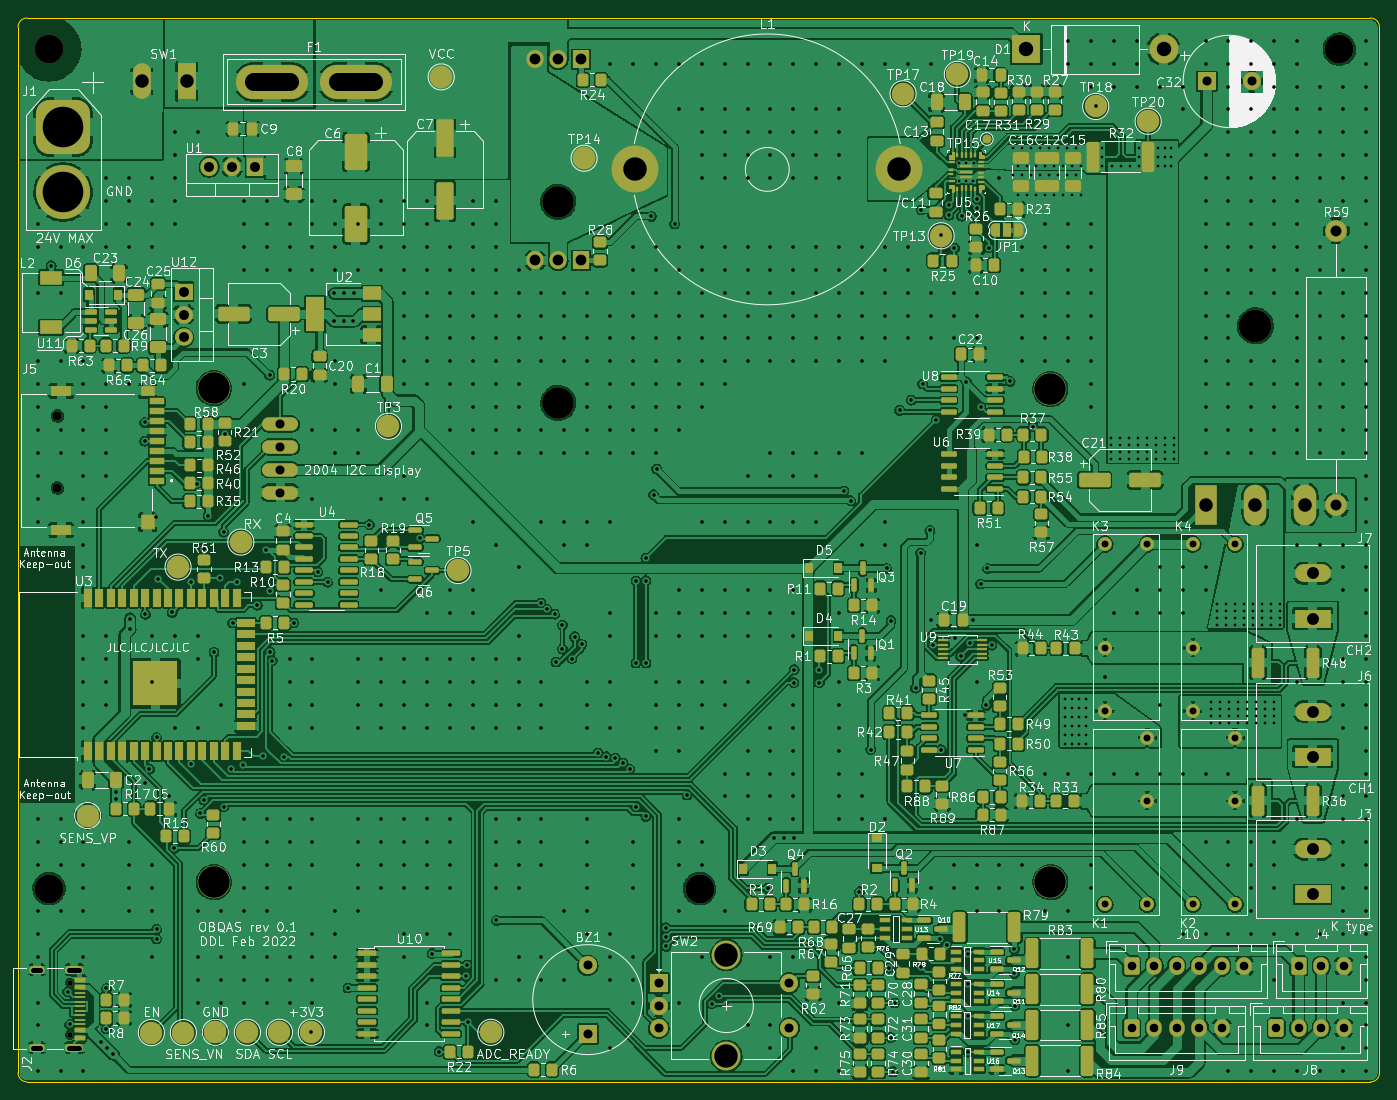
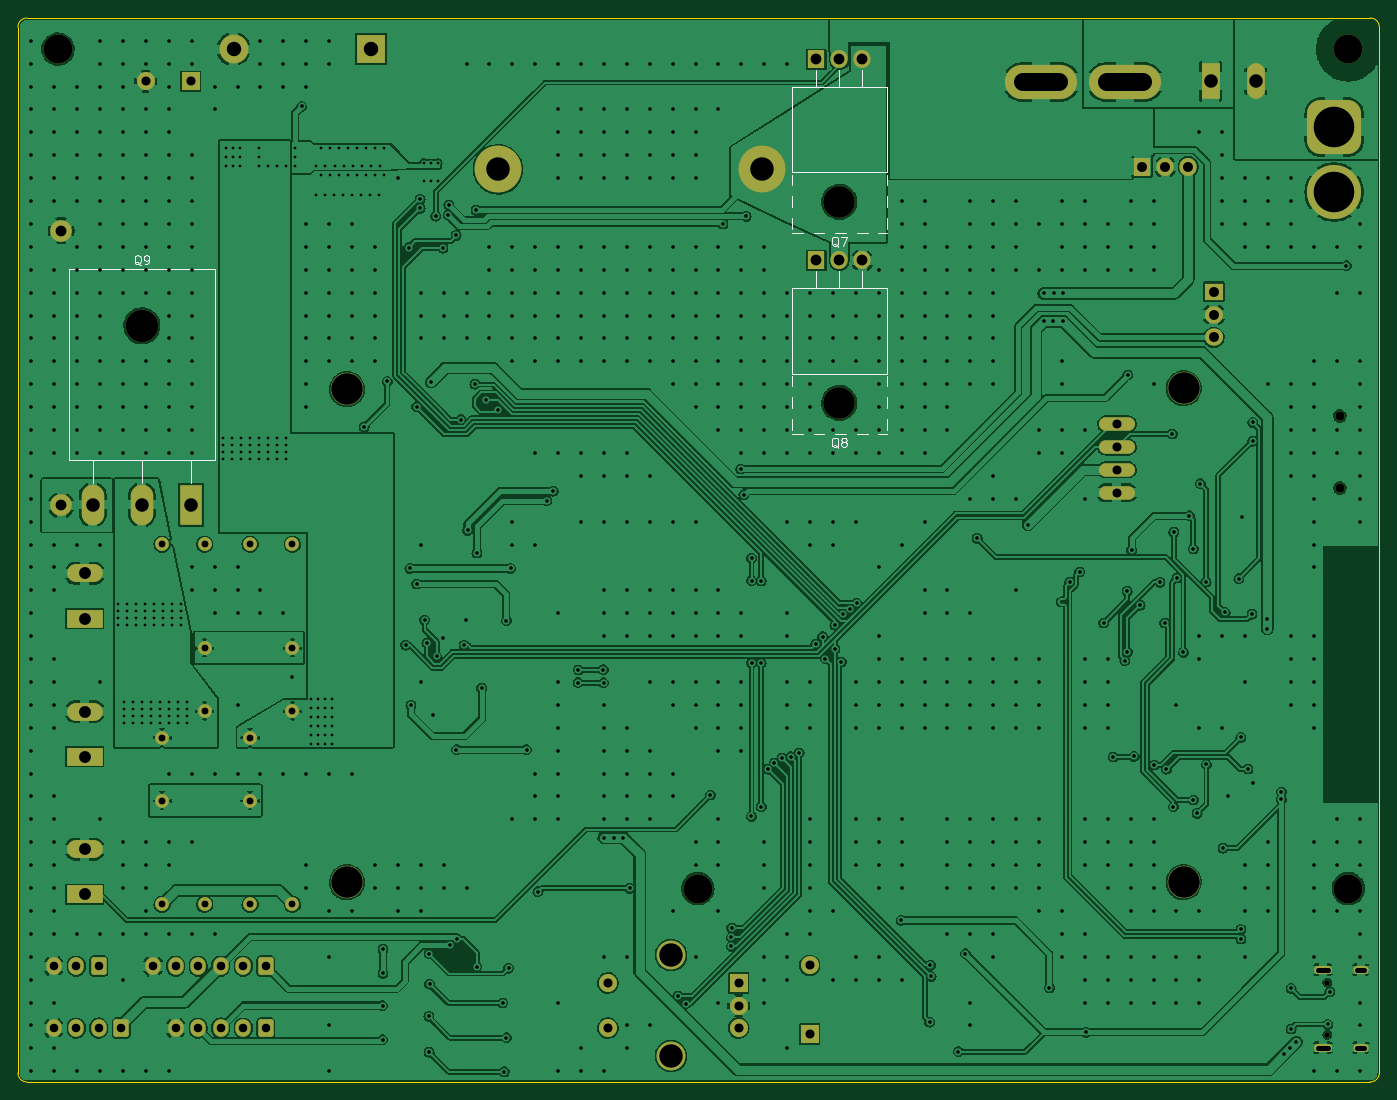
Circuit board: 11 layer files. Board 151.0 x 118.0 mm.
- bottom_copper: OBQAS-B_Cu.gbl (571001 bytes)
- bottom_mask: OBQAS-B_Mask.gbs (4877 bytes)
- paste: OBQAS-B_Paste.gbp (506 bytes)
- bottom_silk: OBQAS-B_Silkscreen.gbo (10228 bytes)
- outline: OBQAS-Edge_Cuts.gm1 (1040 bytes)
- top_copper: OBQAS-F_Cu.gtl (1258098 bytes)
- top_mask: OBQAS-F_Mask.gts (27859 bytes)
- paste: OBQAS-F_Paste.gtp (22330 bytes)
- top_silk: OBQAS-F_Silkscreen.gto (277398 bytes)
- drill: OBQAS-NPTH.drl (892 bytes)
- drill: OBQAS-PTH.drl (24316 bytes)

=== bottom_copper: OBQAS-B_Cu.gbl (571001 bytes, source omitted) ===
=== bottom_mask: OBQAS-B_Mask.gbs ===
%TF.GenerationSoftware,KiCad,Pcbnew,6.0.1-79c1e3a40b~116~ubuntu20.04.1*%
%TF.CreationDate,2022-02-02T21:52:56+02:00*%
%TF.ProjectId,OBQAS,4f425141-532e-46b6-9963-61645f706362,rev?*%
%TF.SameCoordinates,Original*%
%TF.FileFunction,Soldermask,Bot*%
%TF.FilePolarity,Negative*%
%FSLAX46Y46*%
G04 Gerber Fmt 4.6, Leading zero omitted, Abs format (unit mm)*
G04 Created by KiCad (PCBNEW 6.0.1-79c1e3a40b~116~ubuntu20.04.1) date 2022-02-02 21:52:56*
%MOMM*%
%LPD*%
G01*
G04 APERTURE LIST*
G04 Aperture macros list*
%AMRoundRect*
0 Rectangle with rounded corners*
0 $1 Rounding radius*
0 $2 $3 $4 $5 $6 $7 $8 $9 X,Y pos of 4 corners*
0 Add a 4 corners polygon primitive as box body*
4,1,4,$2,$3,$4,$5,$6,$7,$8,$9,$2,$3,0*
0 Add four circle primitives for the rounded corners*
1,1,$1+$1,$2,$3*
1,1,$1+$1,$4,$5*
1,1,$1+$1,$6,$7*
1,1,$1+$1,$8,$9*
0 Add four rect primitives between the rounded corners*
20,1,$1+$1,$2,$3,$4,$5,0*
20,1,$1+$1,$4,$5,$6,$7,0*
20,1,$1+$1,$6,$7,$8,$9,0*
20,1,$1+$1,$8,$9,$2,$3,0*%
G04 Aperture macros list end*
%ADD10C,3.600000*%
%ADD11O,4.000500X1.501140*%
%ADD12C,1.524000*%
%ADD13R,3.200000X3.200000*%
%ADD14O,3.200000X3.200000*%
%ADD15R,2.000000X2.000000*%
%ADD16C,2.000000*%
%ADD17RoundRect,1.500000X-1.500000X1.500000X-1.500000X-1.500000X1.500000X-1.500000X1.500000X1.500000X0*%
%ADD18C,6.000000*%
%ADD19C,3.200000*%
%ADD20RoundRect,0.250000X-0.600000X-0.725000X0.600000X-0.725000X0.600000X0.725000X-0.600000X0.725000X0*%
%ADD21O,1.700000X1.950000*%
%ADD22R,3.960000X1.980000*%
%ADD23O,3.960000X1.980000*%
%ADD24O,8.000000X3.800000*%
%ADD25C,2.400000*%
%ADD26O,2.400000X2.400000*%
%ADD27C,0.600000*%
%ADD28O,2.000000X0.900000*%
%ADD29O,1.700000X0.900000*%
%ADD30R,2.000000X1.905000*%
%ADD31O,2.000000X1.905000*%
%ADD32C,5.200000*%
%ADD33R,1.905000X2.000000*%
%ADD34O,1.905000X2.000000*%
%ADD35C,1.000000*%
%ADD36R,1.980000X3.960000*%
%ADD37O,1.980000X3.960000*%
%ADD38O,3.500000X3.500000*%
%ADD39O,3.600000X3.600000*%
%ADD40R,2.500000X4.500000*%
%ADD41O,2.500000X4.500000*%
G04 APERTURE END LIST*
D10*
X91137500Y-138150000D03*
X183937500Y-83450000D03*
X183937500Y-138150000D03*
X91137500Y-83350000D03*
D11*
X98537500Y-94950000D03*
X98537500Y-92410000D03*
X98537500Y-89870000D03*
X98537500Y-87330000D03*
D12*
X204437501Y-100650000D03*
X199737501Y-112150000D03*
X199737501Y-119150000D03*
X199737501Y-100650000D03*
D13*
X181280000Y-45735000D03*
D14*
X196520000Y-45735000D03*
D15*
X132625000Y-154975000D03*
D16*
X132625000Y-147375000D03*
D17*
X74437500Y-54400000D03*
D18*
X74437500Y-61600000D03*
D19*
X145025000Y-138850000D03*
X72875000Y-138850000D03*
D20*
X192950000Y-147450000D03*
D21*
X195450000Y-147450000D03*
X197950000Y-147450000D03*
X200450000Y-147450000D03*
X202950000Y-147450000D03*
X205450000Y-147450000D03*
D22*
X213037500Y-108900000D03*
D23*
X213037500Y-103900000D03*
D12*
X194687500Y-100650000D03*
X189987500Y-112150000D03*
X189987500Y-119150000D03*
X189987500Y-100650000D03*
D24*
X97617500Y-49385000D03*
X106917500Y-49385000D03*
D15*
X140500000Y-149325000D03*
D16*
X140500000Y-154325000D03*
X140500000Y-151825000D03*
D19*
X148000000Y-157425000D03*
X148000000Y-146225000D03*
D16*
X155000000Y-154325000D03*
X155000000Y-149325000D03*
D20*
X192950000Y-154325000D03*
D21*
X195450000Y-154325000D03*
X197950000Y-154325000D03*
X200450000Y-154325000D03*
X202950000Y-154325000D03*
D25*
X215650000Y-65870000D03*
D26*
X215650000Y-96350000D03*
D27*
X75200000Y-149285000D03*
X75200000Y-155065000D03*
D28*
X75680000Y-147855000D03*
D29*
X71510000Y-156495000D03*
X71510000Y-147855000D03*
D28*
X75680000Y-156495000D03*
D30*
X87800000Y-72645000D03*
D31*
X87800000Y-75185000D03*
X87800000Y-77725000D03*
D32*
X137892500Y-59085000D03*
X167192500Y-59085000D03*
D22*
X213037500Y-124215000D03*
D23*
X213037500Y-119215000D03*
D19*
X72875000Y-45750000D03*
D20*
X211475000Y-147450000D03*
D21*
X213975000Y-147450000D03*
X216475000Y-147450000D03*
D22*
X213037500Y-139500000D03*
D23*
X213037500Y-134500000D03*
D15*
X201282323Y-49325000D03*
D16*
X206282323Y-49325000D03*
D19*
X216000000Y-45750000D03*
D12*
X199737500Y-140600000D03*
X204437500Y-129100000D03*
X204437500Y-122100000D03*
X204437500Y-140600000D03*
D33*
X95717500Y-58800000D03*
D34*
X93177500Y-58800000D03*
X90637500Y-58800000D03*
D12*
X189987500Y-140600000D03*
X194687500Y-129100000D03*
X194687500Y-122100000D03*
X194687500Y-140600000D03*
D35*
X73812500Y-86425000D03*
X73812500Y-94425000D03*
D36*
X88157500Y-49310000D03*
D37*
X83157500Y-49310000D03*
D20*
X208975000Y-154325000D03*
D21*
X211475000Y-154325000D03*
X213975000Y-154325000D03*
X216475000Y-154325000D03*
D38*
X129342500Y-84985000D03*
D33*
X131882500Y-69185000D03*
D34*
X129342500Y-69185000D03*
X126802500Y-69185000D03*
D38*
X129342500Y-62685000D03*
D33*
X131882500Y-46885000D03*
D34*
X129342500Y-46885000D03*
X126802500Y-46885000D03*
D39*
X206687500Y-76430000D03*
D40*
X201237500Y-96290000D03*
D41*
X206687500Y-96290000D03*
X212137500Y-96290000D03*
M02*

=== paste: OBQAS-B_Paste.gbp ===
%TF.GenerationSoftware,KiCad,Pcbnew,6.0.1-79c1e3a40b~116~ubuntu20.04.1*%
%TF.CreationDate,2022-02-02T21:52:56+02:00*%
%TF.ProjectId,OBQAS,4f425141-532e-46b6-9963-61645f706362,rev?*%
%TF.SameCoordinates,Original*%
%TF.FileFunction,Paste,Bot*%
%TF.FilePolarity,Positive*%
%FSLAX46Y46*%
G04 Gerber Fmt 4.6, Leading zero omitted, Abs format (unit mm)*
G04 Created by KiCad (PCBNEW 6.0.1-79c1e3a40b~116~ubuntu20.04.1) date 2022-02-02 21:52:56*
%MOMM*%
%LPD*%
G01*
G04 APERTURE LIST*
G04 APERTURE END LIST*
M02*

=== bottom_silk: OBQAS-B_Silkscreen.gbo (10228 bytes, source omitted) ===
=== outline: OBQAS-Edge_Cuts.gm1 ===
%TF.GenerationSoftware,KiCad,Pcbnew,6.0.1-79c1e3a40b~116~ubuntu20.04.1*%
%TF.CreationDate,2022-02-02T21:52:56+02:00*%
%TF.ProjectId,OBQAS,4f425141-532e-46b6-9963-61645f706362,rev?*%
%TF.SameCoordinates,Original*%
%TF.FileFunction,Profile,NP*%
%FSLAX46Y46*%
G04 Gerber Fmt 4.6, Leading zero omitted, Abs format (unit mm)*
G04 Created by KiCad (PCBNEW 6.0.1-79c1e3a40b~116~ubuntu20.04.1) date 2022-02-02 21:52:56*
%MOMM*%
%LPD*%
G01*
G04 APERTURE LIST*
%TA.AperFunction,Profile*%
%ADD10C,0.100000*%
%TD*%
G04 APERTURE END LIST*
D10*
X69437106Y-43295000D02*
X69437106Y-159297893D01*
X219440000Y-42295000D02*
X70437106Y-42295000D01*
X220440000Y-159305000D02*
X220440000Y-43295000D01*
X70437106Y-160297893D02*
X219440000Y-160305000D01*
X70437106Y-42295000D02*
G75*
G03*
X69437106Y-43295000I1J-1000001D01*
G01*
X220440000Y-43295000D02*
G75*
G03*
X219440000Y-42295000I-1000001J-1D01*
G01*
X219440000Y-160305000D02*
G75*
G03*
X220440000Y-159305000I-1J1000001D01*
G01*
X69437109Y-159297893D02*
G75*
G03*
X70437106Y-160297893I999997J-3D01*
G01*
M02*

=== top_copper: OBQAS-F_Cu.gtl (1258098 bytes, source omitted) ===
=== top_mask: OBQAS-F_Mask.gts (27859 bytes, source omitted) ===
=== paste: OBQAS-F_Paste.gtp (22330 bytes, source omitted) ===
=== top_silk: OBQAS-F_Silkscreen.gto (277398 bytes, source omitted) ===
=== drill: OBQAS-NPTH.drl ===
M48
; DRILL file {KiCad 6.0.1-79c1e3a40b~116~ubuntu20.04.1} date Wed 02 Feb 2022 21:52:59 EET
; FORMAT={-:-/ absolute / metric / decimal}
; #@! TF.CreationDate,2022-02-02T21:52:59+02:00
; #@! TF.GenerationSoftware,Kicad,Pcbnew,6.0.1-79c1e3a40b~116~ubuntu20.04.1
; #@! TF.FileFunction,NonPlated,1,2,NPTH
FMAT,2
METRIC
; #@! TA.AperFunction,NonPlated,NPTH,ComponentDrill
T1C0.600
; #@! TA.AperFunction,NonPlated,NPTH,ComponentDrill
T2C1.000
; #@! TA.AperFunction,NonPlated,NPTH,ComponentDrill
T3C3.200
; #@! TA.AperFunction,NonPlated,NPTH,ComponentDrill
T4C3.500
; #@! TA.AperFunction,NonPlated,NPTH,ComponentDrill
T5C3.600
%
G90
G05
T1
X75.2Y-149.285
X75.2Y-155.065
T2
X73.812Y-86.425
X73.812Y-94.425
T3
X72.875Y-45.75
X72.875Y-138.85
X145.025Y-138.85
X216.0Y-45.75
T4
X91.138Y-83.35
X91.138Y-138.15
X129.343Y-62.685
X129.343Y-84.985
X183.938Y-83.45
X183.938Y-138.15
T5
X206.688Y-76.43
T0
M30

=== drill: OBQAS-PTH.drl (24316 bytes, source omitted) ===
